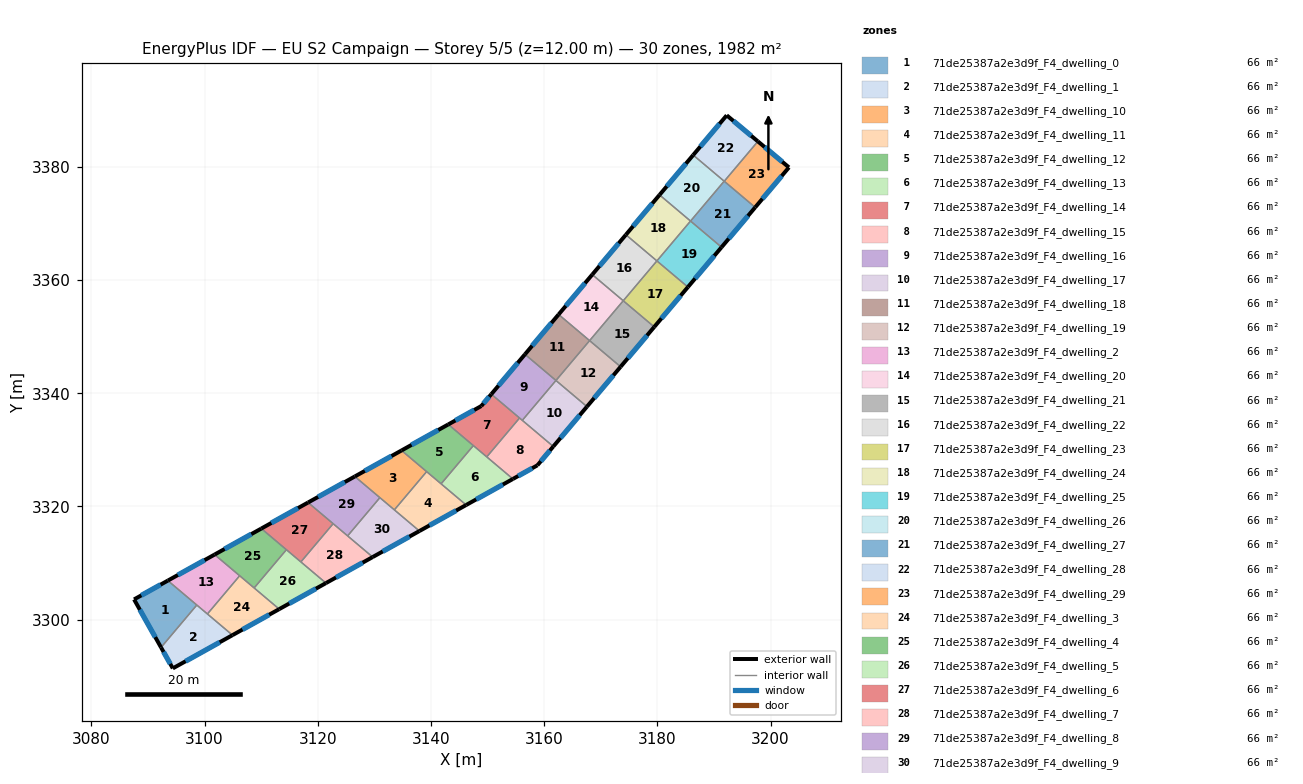
=== STOREY PLAN SPEC (per zone: floor XY polygon, exterior-wall plan segments, windows/doors) ===
zone 1: 71de25387a2e3d9f_F4_dwelling_0  (66.1 m²)
  floor: (3098.63, 3302.58) (3092.31, 3295.09) (3087.54, 3303.57) (3093.51, 3306.90)
  exterior wall: (3087.54, 3303.57) – (3092.31, 3295.09)  [9.7 m]
    window: (3088.56, 3301.75) – (3091.29, 3296.90)  [9.5 m²]
  exterior wall: (3093.51, 3306.90) – (3087.54, 3303.57)  [6.8 m]
    window: (3092.23, 3306.18) – (3088.82, 3304.28)  [6.7 m²]
  interior walls: 2
zone 2: 71de25387a2e3d9f_F4_dwelling_1  (66.1 m²)
  floor: (3104.93, 3297.26) (3094.39, 3291.38) (3092.31, 3295.09) (3098.63, 3302.58)
  exterior wall: (3092.31, 3295.09) – (3094.39, 3291.38)  [4.2 m]
    window: (3092.75, 3294.29) – (3093.94, 3292.18)  [4.2 m²]
  exterior wall: (3094.39, 3291.38) – (3104.93, 3297.26)  [12.1 m]
    window: (3096.65, 3292.64) – (3102.68, 3296.00)  [11.8 m²]
  interior walls: 3
zone 3: 71de25387a2e3d9f_F4_dwelling_10  (66.1 m²)
  floor: (3139.24, 3326.15) (3133.53, 3319.39) (3126.54, 3325.29) (3134.80, 3329.89)
  exterior wall: (3134.80, 3329.89) – (3126.54, 3325.29)  [9.5 m]
    window: (3133.03, 3328.90) – (3128.31, 3326.28)  [9.3 m²]
  interior walls: 4
zone 4: 71de25387a2e3d9f_F4_dwelling_11  (66.0 m²)
  floor: (3146.22, 3320.25) (3137.97, 3315.66) (3133.53, 3319.39) (3139.24, 3326.15)
  exterior wall: (3137.97, 3315.66) – (3146.22, 3320.25)  [9.5 m]
    window: (3139.73, 3316.64) – (3144.45, 3319.27)  [9.3 m²]
  interior walls: 4
zone 5: 71de25387a2e3d9f_F4_dwelling_12  (66.0 m²)
  floor: (3147.49, 3330.75) (3141.79, 3323.99) (3134.80, 3329.89) (3143.06, 3334.49)
  exterior wall: (3143.06, 3334.49) – (3134.80, 3329.89)  [9.5 m]
    window: (3141.29, 3333.50) – (3136.57, 3330.88)  [9.3 m²]
  interior walls: 4
zone 6: 71de25387a2e3d9f_F4_dwelling_13  (66.0 m²)
  floor: (3154.48, 3324.86) (3146.22, 3320.25) (3141.79, 3323.99) (3147.49, 3330.75)
  exterior wall: (3146.22, 3320.25) – (3154.48, 3324.86)  [9.5 m]
    window: (3147.99, 3321.24) – (3152.71, 3323.87)  [9.3 m²]
  interior walls: 4
zone 7: 71de25387a2e3d9f_F4_dwelling_14  (66.0 m²)
  floor: (3155.66, 3335.62) (3149.86, 3328.75) (3143.06, 3334.49) (3148.90, 3337.74) (3150.66, 3339.83)
  exterior wall: (3148.90, 3337.74) – (3143.06, 3334.49)  [6.7 m]
    window: (3147.65, 3337.04) – (3144.31, 3335.19)  [6.5 m²]
  exterior wall: (3150.66, 3339.83) – (3148.90, 3337.74)  [2.7 m]
    window: (3150.29, 3339.38) – (3149.27, 3338.19)  [2.7 m²]
  interior walls: 4
zone 8: 71de25387a2e3d9f_F4_dwelling_15  (66.0 m²)
  floor: (3161.62, 3330.59) (3158.81, 3327.27) (3154.48, 3324.86) (3149.86, 3328.75) (3155.66, 3335.62)
  exterior wall: (3154.48, 3324.86) – (3158.81, 3327.27)  [5.0 m]
    window: (3155.41, 3325.37) – (3157.88, 3326.75)  [4.9 m²]
  exterior wall: (3158.81, 3327.27) – (3161.62, 3330.59)  [4.4 m]
    window: (3159.41, 3327.98) – (3161.02, 3329.88)  [4.3 m²]
  interior walls: 4
zone 9: 71de25387a2e3d9f_F4_dwelling_16  (66.0 m²)
  floor: (3162.09, 3342.26) (3156.14, 3335.21) (3150.66, 3339.83) (3156.61, 3346.88)
  exterior wall: (3156.61, 3346.88) – (3150.66, 3339.83)  [9.2 m]
    window: (3155.34, 3345.37) – (3151.94, 3341.34)  [9.0 m²]
  interior walls: 4
zone 10: 71de25387a2e3d9f_F4_dwelling_17  (66.1 m²)
  floor: (3167.57, 3337.63) (3161.62, 3330.59) (3156.14, 3335.21) (3162.09, 3342.26)
  exterior wall: (3161.62, 3330.59) – (3167.57, 3337.63)  [9.2 m]
    window: (3162.89, 3332.10) – (3166.29, 3336.12)  [9.0 m²]
  interior walls: 3
zone 11: 71de25387a2e3d9f_F4_dwelling_18  (66.1 m²)
  floor: (3168.03, 3349.30) (3162.09, 3342.25) (3156.61, 3346.88) (3162.55, 3353.92)
  exterior wall: (3162.55, 3353.92) – (3156.61, 3346.88)  [9.2 m]
    window: (3161.28, 3352.41) – (3157.88, 3348.38)  [9.0 m²]
  interior walls: 3
zone 12: 71de25387a2e3d9f_F4_dwelling_19  (66.1 m²)
  floor: (3173.51, 3344.68) (3167.57, 3337.63) (3162.09, 3342.25) (3168.03, 3349.30)
  exterior wall: (3167.57, 3337.63) – (3173.51, 3344.68)  [9.2 m]
    window: (3168.84, 3339.14) – (3172.24, 3343.17)  [9.0 m²]
  interior walls: 3
zone 13: 71de25387a2e3d9f_F4_dwelling_2  (66.1 m²)
  floor: (3106.20, 3307.75) (3100.50, 3301.00) (3093.51, 3306.90) (3101.77, 3311.49)
  exterior wall: (3101.77, 3311.49) – (3093.51, 3306.90)  [9.5 m]
    window: (3100.00, 3310.51) – (3095.28, 3307.88)  [9.3 m²]
  interior walls: 4
zone 14: 71de25387a2e3d9f_F4_dwelling_20  (66.1 m²)
  floor: (3173.98, 3356.34) (3168.03, 3349.30) (3162.55, 3353.92) (3168.50, 3360.96)
  exterior wall: (3168.50, 3360.96) – (3162.55, 3353.92)  [9.2 m]
    window: (3167.23, 3359.45) – (3163.83, 3355.43)  [9.0 m²]
  interior walls: 3
zone 15: 71de25387a2e3d9f_F4_dwelling_21  (66.1 m²)
  floor: (3179.46, 3351.72) (3173.51, 3344.68) (3168.03, 3349.30) (3173.98, 3356.34)
  exterior wall: (3173.51, 3344.68) – (3179.46, 3351.72)  [9.2 m]
    window: (3174.78, 3346.18) – (3178.18, 3350.21)  [9.0 m²]
  interior walls: 3
zone 16: 71de25387a2e3d9f_F4_dwelling_22  (66.1 m²)
  floor: (3179.92, 3363.38) (3173.98, 3356.34) (3168.50, 3360.96) (3174.45, 3368.00)
  exterior wall: (3174.45, 3368.00) – (3168.50, 3360.96)  [9.2 m]
    window: (3173.17, 3366.50) – (3169.77, 3362.47)  [9.0 m²]
  interior walls: 3
zone 17: 71de25387a2e3d9f_F4_dwelling_23  (66.1 m²)
  floor: (3185.40, 3358.76) (3179.46, 3351.72) (3173.98, 3356.34) (3179.92, 3363.38)
  exterior wall: (3179.46, 3351.72) – (3185.40, 3358.76)  [9.2 m]
    window: (3180.73, 3353.23) – (3184.13, 3357.25)  [9.0 m²]
  interior walls: 3
zone 18: 71de25387a2e3d9f_F4_dwelling_24  (66.0 m²)
  floor: (3185.87, 3370.42) (3179.92, 3363.38) (3174.45, 3368.00) (3180.39, 3375.05)
  exterior wall: (3180.39, 3375.05) – (3174.45, 3368.00)  [9.2 m]
    window: (3179.12, 3373.54) – (3175.72, 3369.51)  [9.0 m²]
  interior walls: 3
zone 19: 71de25387a2e3d9f_F4_dwelling_25  (66.1 m²)
  floor: (3191.34, 3365.80) (3185.40, 3358.76) (3179.92, 3363.38) (3185.87, 3370.42)
  exterior wall: (3185.40, 3358.76) – (3191.34, 3365.80)  [9.2 m]
    window: (3186.67, 3360.27) – (3190.07, 3364.29)  [9.0 m²]
  interior walls: 3
zone 20: 71de25387a2e3d9f_F4_dwelling_26  (66.0 m²)
  floor: (3191.81, 3377.47) (3185.87, 3370.42) (3180.39, 3375.05) (3186.33, 3382.09)
  exterior wall: (3186.33, 3382.09) – (3180.39, 3375.05)  [9.2 m]
    window: (3185.06, 3380.58) – (3181.66, 3376.55)  [9.0 m²]
  interior walls: 3
zone 21: 71de25387a2e3d9f_F4_dwelling_27  (66.1 m²)
  floor: (3197.29, 3372.84) (3191.34, 3365.80) (3185.87, 3370.42) (3191.81, 3377.47)
  exterior wall: (3191.34, 3365.80) – (3197.29, 3372.84)  [9.2 m]
    window: (3192.62, 3367.31) – (3196.02, 3371.33)  [9.0 m²]
  interior walls: 4
zone 22: 71de25387a2e3d9f_F4_dwelling_28  (66.1 m²)
  floor: (3197.77, 3384.50) (3191.82, 3377.46) (3186.33, 3382.09) (3192.26, 3389.11)
  exterior wall: (3197.77, 3384.50) – (3192.26, 3389.11)  [7.2 m]
    window: (3196.59, 3385.49) – (3193.44, 3388.12)  [7.0 m²]
  exterior wall: (3192.26, 3389.11) – (3186.33, 3382.09)  [9.2 m]
    window: (3190.99, 3387.60) – (3187.60, 3383.59)  [9.0 m²]
  interior walls: 3
zone 23: 71de25387a2e3d9f_F4_dwelling_29  (66.0 m²)
  floor: (3203.25, 3379.91) (3197.29, 3372.84) (3191.82, 3377.46) (3197.77, 3384.50)
  exterior wall: (3203.25, 3379.91) – (3197.77, 3384.50)  [7.2 m]
    window: (3202.08, 3380.89) – (3198.94, 3383.52)  [7.0 m²]
  exterior wall: (3197.29, 3372.84) – (3203.25, 3379.91)  [9.2 m]
    window: (3198.57, 3374.36) – (3201.98, 3378.39)  [9.1 m²]
  interior walls: 2
zone 24: 71de25387a2e3d9f_F4_dwelling_3  (66.0 m²)
  floor: (3113.19, 3301.86) (3104.93, 3297.26) (3100.50, 3301.00) (3106.20, 3307.75)
  exterior wall: (3104.93, 3297.26) – (3113.19, 3301.86)  [9.5 m]
    window: (3106.70, 3298.24) – (3111.42, 3300.87)  [9.3 m²]
  interior walls: 4
zone 25: 71de25387a2e3d9f_F4_dwelling_4  (66.1 m²)
  floor: (3114.46, 3312.35) (3108.76, 3305.60) (3101.77, 3311.49) (3110.03, 3316.09)
  exterior wall: (3110.03, 3316.09) – (3101.77, 3311.49)  [9.5 m]
    window: (3108.26, 3315.11) – (3103.54, 3312.48)  [9.3 m²]
  interior walls: 4
zone 26: 71de25387a2e3d9f_F4_dwelling_5  (66.1 m²)
  floor: (3121.45, 3306.46) (3113.19, 3301.86) (3108.76, 3305.60) (3114.46, 3312.35)
  exterior wall: (3113.19, 3301.86) – (3121.45, 3306.46)  [9.5 m]
    window: (3114.96, 3302.84) – (3119.68, 3305.47)  [9.3 m²]
  interior walls: 4
zone 27: 71de25387a2e3d9f_F4_dwelling_6  (66.1 m²)
  floor: (3122.72, 3316.95) (3117.02, 3310.20) (3110.03, 3316.09) (3118.29, 3320.69)
  exterior wall: (3118.29, 3320.69) – (3110.03, 3316.09)  [9.5 m]
    window: (3116.52, 3319.71) – (3111.80, 3317.08)  [9.3 m²]
  interior walls: 4
zone 28: 71de25387a2e3d9f_F4_dwelling_7  (66.0 m²)
  floor: (3129.71, 3311.06) (3121.45, 3306.46) (3117.02, 3310.20) (3122.72, 3316.95)
  exterior wall: (3121.45, 3306.46) – (3129.71, 3311.06)  [9.5 m]
    window: (3123.22, 3307.44) – (3127.94, 3310.07)  [9.3 m²]
  interior walls: 4
zone 29: 71de25387a2e3d9f_F4_dwelling_8  (66.1 m²)
  floor: (3130.98, 3321.55) (3125.28, 3314.79) (3118.29, 3320.69) (3126.54, 3325.29)
  exterior wall: (3126.54, 3325.29) – (3118.29, 3320.69)  [9.5 m]
    window: (3124.78, 3324.31) – (3120.06, 3321.68)  [9.3 m²]
  interior walls: 4
zone 30: 71de25387a2e3d9f_F4_dwelling_9  (66.1 m²)
  floor: (3137.97, 3315.66) (3129.71, 3311.06) (3125.28, 3314.79) (3130.98, 3321.55)
  exterior wall: (3129.71, 3311.06) – (3137.97, 3315.66)  [9.5 m]
    window: (3131.48, 3312.04) – (3136.20, 3314.67)  [9.3 m²]
  interior walls: 4

=== DERIVED (storey summary) ===
Building: EU S2 Campaign
Storey: 5 of 5  (floor level z = 12.00 m)
Storey gross floor area: 1981.5 m²
Zones on this storey: 30
  - 71de25387a2e3d9f_F4_dwelling_0: floor 66.1 m²; exterior wall 16.6 m (49.7 m²); 2 window(s) 16.2 m²; WWR 32.7%
  - 71de25387a2e3d9f_F4_dwelling_1: floor 66.1 m²; exterior wall 16.3 m (49.0 m²); 2 window(s) 16.0 m²; WWR 32.7%
  - 71de25387a2e3d9f_F4_dwelling_10: floor 66.1 m²; exterior wall 9.5 m (28.4 m²); 1 window(s) 9.3 m²; WWR 32.7%
  - 71de25387a2e3d9f_F4_dwelling_11: floor 66.0 m²; exterior wall 9.5 m (28.4 m²); 1 window(s) 9.3 m²; WWR 32.7%
  - 71de25387a2e3d9f_F4_dwelling_12: floor 66.0 m²; exterior wall 9.5 m (28.4 m²); 1 window(s) 9.3 m²; WWR 32.7%
  - 71de25387a2e3d9f_F4_dwelling_13: floor 66.0 m²; exterior wall 9.5 m (28.4 m²); 1 window(s) 9.3 m²; WWR 32.7%
  - 71de25387a2e3d9f_F4_dwelling_14: floor 66.0 m²; exterior wall 9.4 m (28.3 m²); 2 window(s) 9.2 m²; WWR 32.7%
  - 71de25387a2e3d9f_F4_dwelling_15: floor 66.0 m²; exterior wall 9.3 m (27.9 m²); 2 window(s) 9.1 m²; WWR 32.7%
  - 71de25387a2e3d9f_F4_dwelling_16: floor 66.0 m²; exterior wall 9.2 m (27.6 m²); 1 window(s) 9.0 m²; WWR 32.7%
  - 71de25387a2e3d9f_F4_dwelling_17: floor 66.1 m²; exterior wall 9.2 m (27.6 m²); 1 window(s) 9.0 m²; WWR 32.7%
  - 71de25387a2e3d9f_F4_dwelling_18: floor 66.1 m²; exterior wall 9.2 m (27.6 m²); 1 window(s) 9.0 m²; WWR 32.7%
  - 71de25387a2e3d9f_F4_dwelling_19: floor 66.1 m²; exterior wall 9.2 m (27.6 m²); 1 window(s) 9.0 m²; WWR 32.7%
  - 71de25387a2e3d9f_F4_dwelling_2: floor 66.1 m²; exterior wall 9.5 m (28.4 m²); 1 window(s) 9.3 m²; WWR 32.7%
  - 71de25387a2e3d9f_F4_dwelling_20: floor 66.1 m²; exterior wall 9.2 m (27.6 m²); 1 window(s) 9.0 m²; WWR 32.7%
  - 71de25387a2e3d9f_F4_dwelling_21: floor 66.1 m²; exterior wall 9.2 m (27.6 m²); 1 window(s) 9.0 m²; WWR 32.7%
  - 71de25387a2e3d9f_F4_dwelling_22: floor 66.1 m²; exterior wall 9.2 m (27.6 m²); 1 window(s) 9.0 m²; WWR 32.7%
  - 71de25387a2e3d9f_F4_dwelling_23: floor 66.1 m²; exterior wall 9.2 m (27.6 m²); 1 window(s) 9.0 m²; WWR 32.7%
  - 71de25387a2e3d9f_F4_dwelling_24: floor 66.0 m²; exterior wall 9.2 m (27.6 m²); 1 window(s) 9.0 m²; WWR 32.7%
  - 71de25387a2e3d9f_F4_dwelling_25: floor 66.1 m²; exterior wall 9.2 m (27.6 m²); 1 window(s) 9.0 m²; WWR 32.7%
  - 71de25387a2e3d9f_F4_dwelling_26: floor 66.0 m²; exterior wall 9.2 m (27.6 m²); 1 window(s) 9.0 m²; WWR 32.7%
  - 71de25387a2e3d9f_F4_dwelling_27: floor 66.1 m²; exterior wall 9.2 m (27.6 m²); 1 window(s) 9.0 m²; WWR 32.7%
  - 71de25387a2e3d9f_F4_dwelling_28: floor 66.1 m²; exterior wall 16.4 m (49.1 m²); 2 window(s) 16.0 m²; WWR 32.7%
  - 71de25387a2e3d9f_F4_dwelling_29: floor 66.0 m²; exterior wall 16.4 m (49.2 m²); 2 window(s) 16.1 m²; WWR 32.7%
  - 71de25387a2e3d9f_F4_dwelling_3: floor 66.0 m²; exterior wall 9.5 m (28.4 m²); 1 window(s) 9.3 m²; WWR 32.7%
  - 71de25387a2e3d9f_F4_dwelling_4: floor 66.1 m²; exterior wall 9.5 m (28.4 m²); 1 window(s) 9.3 m²; WWR 32.7%
  - 71de25387a2e3d9f_F4_dwelling_5: floor 66.1 m²; exterior wall 9.5 m (28.4 m²); 1 window(s) 9.3 m²; WWR 32.7%
  - 71de25387a2e3d9f_F4_dwelling_6: floor 66.1 m²; exterior wall 9.5 m (28.4 m²); 1 window(s) 9.3 m²; WWR 32.7%
  - 71de25387a2e3d9f_F4_dwelling_7: floor 66.0 m²; exterior wall 9.5 m (28.4 m²); 1 window(s) 9.3 m²; WWR 32.7%
  - 71de25387a2e3d9f_F4_dwelling_8: floor 66.1 m²; exterior wall 9.5 m (28.4 m²); 1 window(s) 9.3 m²; WWR 32.7%
  - 71de25387a2e3d9f_F4_dwelling_9: floor 66.1 m²; exterior wall 9.5 m (28.4 m²); 1 window(s) 9.3 m²; WWR 32.7%
Zone adjacency (shared interzone walls):
  - 71de25387a2e3d9f_F4_dwelling_0 ↔ 71de25387a2e3d9f_F4_dwelling_1
  - 71de25387a2e3d9f_F4_dwelling_0 ↔ 71de25387a2e3d9f_F4_dwelling_2
  - 71de25387a2e3d9f_F4_dwelling_1 ↔ 71de25387a2e3d9f_F4_dwelling_2
  - 71de25387a2e3d9f_F4_dwelling_1 ↔ 71de25387a2e3d9f_F4_dwelling_3
  - 71de25387a2e3d9f_F4_dwelling_10 ↔ 71de25387a2e3d9f_F4_dwelling_11
  - 71de25387a2e3d9f_F4_dwelling_10 ↔ 71de25387a2e3d9f_F4_dwelling_12
  - 71de25387a2e3d9f_F4_dwelling_10 ↔ 71de25387a2e3d9f_F4_dwelling_8
  - 71de25387a2e3d9f_F4_dwelling_10 ↔ 71de25387a2e3d9f_F4_dwelling_9
  - 71de25387a2e3d9f_F4_dwelling_11 ↔ 71de25387a2e3d9f_F4_dwelling_12
  - 71de25387a2e3d9f_F4_dwelling_11 ↔ 71de25387a2e3d9f_F4_dwelling_13
  - 71de25387a2e3d9f_F4_dwelling_11 ↔ 71de25387a2e3d9f_F4_dwelling_9
  - 71de25387a2e3d9f_F4_dwelling_12 ↔ 71de25387a2e3d9f_F4_dwelling_13
  - 71de25387a2e3d9f_F4_dwelling_12 ↔ 71de25387a2e3d9f_F4_dwelling_14
  - 71de25387a2e3d9f_F4_dwelling_13 ↔ 71de25387a2e3d9f_F4_dwelling_14
  - 71de25387a2e3d9f_F4_dwelling_13 ↔ 71de25387a2e3d9f_F4_dwelling_15
  - 71de25387a2e3d9f_F4_dwelling_14 ↔ 71de25387a2e3d9f_F4_dwelling_15
  - 71de25387a2e3d9f_F4_dwelling_14 ↔ 71de25387a2e3d9f_F4_dwelling_16
  - 71de25387a2e3d9f_F4_dwelling_15 ↔ 71de25387a2e3d9f_F4_dwelling_16
  - 71de25387a2e3d9f_F4_dwelling_15 ↔ 71de25387a2e3d9f_F4_dwelling_17
  - 71de25387a2e3d9f_F4_dwelling_16 ↔ 71de25387a2e3d9f_F4_dwelling_17
  - 71de25387a2e3d9f_F4_dwelling_16 ↔ 71de25387a2e3d9f_F4_dwelling_18
  - 71de25387a2e3d9f_F4_dwelling_17 ↔ 71de25387a2e3d9f_F4_dwelling_19
  - 71de25387a2e3d9f_F4_dwelling_18 ↔ 71de25387a2e3d9f_F4_dwelling_19
  - 71de25387a2e3d9f_F4_dwelling_18 ↔ 71de25387a2e3d9f_F4_dwelling_20
  - 71de25387a2e3d9f_F4_dwelling_19 ↔ 71de25387a2e3d9f_F4_dwelling_21
  - 71de25387a2e3d9f_F4_dwelling_2 ↔ 71de25387a2e3d9f_F4_dwelling_3
  - 71de25387a2e3d9f_F4_dwelling_2 ↔ 71de25387a2e3d9f_F4_dwelling_4
  - 71de25387a2e3d9f_F4_dwelling_20 ↔ 71de25387a2e3d9f_F4_dwelling_21
  - 71de25387a2e3d9f_F4_dwelling_20 ↔ 71de25387a2e3d9f_F4_dwelling_22
  - 71de25387a2e3d9f_F4_dwelling_21 ↔ 71de25387a2e3d9f_F4_dwelling_23
  - 71de25387a2e3d9f_F4_dwelling_22 ↔ 71de25387a2e3d9f_F4_dwelling_23
  - 71de25387a2e3d9f_F4_dwelling_22 ↔ 71de25387a2e3d9f_F4_dwelling_24
  - 71de25387a2e3d9f_F4_dwelling_23 ↔ 71de25387a2e3d9f_F4_dwelling_25
  - 71de25387a2e3d9f_F4_dwelling_24 ↔ 71de25387a2e3d9f_F4_dwelling_25
  - 71de25387a2e3d9f_F4_dwelling_24 ↔ 71de25387a2e3d9f_F4_dwelling_26
  - 71de25387a2e3d9f_F4_dwelling_25 ↔ 71de25387a2e3d9f_F4_dwelling_27
  - 71de25387a2e3d9f_F4_dwelling_26 ↔ 71de25387a2e3d9f_F4_dwelling_27
  - 71de25387a2e3d9f_F4_dwelling_26 ↔ 71de25387a2e3d9f_F4_dwelling_28
  - 71de25387a2e3d9f_F4_dwelling_27 ↔ 71de25387a2e3d9f_F4_dwelling_28
  - 71de25387a2e3d9f_F4_dwelling_27 ↔ 71de25387a2e3d9f_F4_dwelling_29
  - 71de25387a2e3d9f_F4_dwelling_28 ↔ 71de25387a2e3d9f_F4_dwelling_29
  - 71de25387a2e3d9f_F4_dwelling_3 ↔ 71de25387a2e3d9f_F4_dwelling_4
  - 71de25387a2e3d9f_F4_dwelling_3 ↔ 71de25387a2e3d9f_F4_dwelling_5
  - 71de25387a2e3d9f_F4_dwelling_4 ↔ 71de25387a2e3d9f_F4_dwelling_5
  - 71de25387a2e3d9f_F4_dwelling_4 ↔ 71de25387a2e3d9f_F4_dwelling_6
  - 71de25387a2e3d9f_F4_dwelling_5 ↔ 71de25387a2e3d9f_F4_dwelling_6
  - 71de25387a2e3d9f_F4_dwelling_5 ↔ 71de25387a2e3d9f_F4_dwelling_7
  - 71de25387a2e3d9f_F4_dwelling_6 ↔ 71de25387a2e3d9f_F4_dwelling_7
  - 71de25387a2e3d9f_F4_dwelling_6 ↔ 71de25387a2e3d9f_F4_dwelling_8
  - 71de25387a2e3d9f_F4_dwelling_7 ↔ 71de25387a2e3d9f_F4_dwelling_8
  - 71de25387a2e3d9f_F4_dwelling_7 ↔ 71de25387a2e3d9f_F4_dwelling_9
  - 71de25387a2e3d9f_F4_dwelling_8 ↔ 71de25387a2e3d9f_F4_dwelling_9